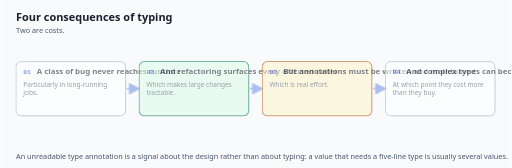
t = 0.00 s
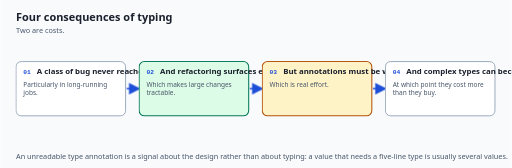
t = 1.67 s
t = 3.33 s: frame unchanged from t = 1.67 s, image omitted
t = 5.00 s: frame unchanged from t = 1.67 s, image omitted
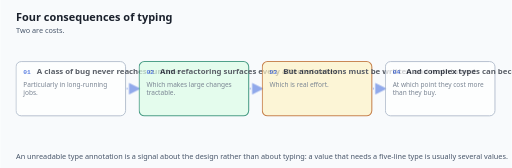
t = 6.67 s
t = 8.33 s: frame unchanged from t = 1.67 s, image omitted

The animated SVG that drew these frames (rendered in a browser with its animation timeline set to each time). Animation: 3 CSS @keyframes rules; frames cover the first 8.33 s, repeats indefinitely.

<svg xmlns="http://www.w3.org/2000/svg" viewBox="0 0 980 322" role="img"
     aria-label="Two are costs.">
  <title>Four consequences of typing</title>
  <style>
    .typing-implications-bg   { fill: #f8fafc; }
    .typing-implications-h1   { fill: #1a202c; font-size: 21px; font-weight: 700; font-family: system-ui, -apple-system, "Segoe UI", sans-serif; }
    .typing-implications-sub  { fill: #475569; font-size: 14px; font-family: system-ui, -apple-system, "Segoe UI", sans-serif; }
    .typing-implications-name { fill: #1a202c; font-size: 15px; font-weight: 700; font-family: system-ui, -apple-system, "Segoe UI", sans-serif; }
    .typing-implications-desc { fill: #475569; font-size: 12.5px; font-family: system-ui, -apple-system, "Segoe UI", sans-serif; }
    .typing-implications-edge { fill: #1d4ed8; font-size: 12.5px; font-weight: 600; font-family: system-ui, -apple-system, "Segoe UI", sans-serif; }
    .typing-implications-mono { fill: #1a202c; font-size: 13px; font-family: ui-monospace, "SFMono-Regular", Menlo, Consolas, monospace; }
    .typing-implications-box  { fill: #ffffff; stroke: #94a3b8; stroke-width: 1.75; }
    .typing-implications-hi   { fill: #eff6ff; stroke: #1d4ed8; stroke-width: 2.25; }
    .typing-implications-warn { fill: #fef3c7; stroke: #b45309; stroke-width: 2; }
    .typing-implications-good { fill: #dcfce7; stroke: #047857; stroke-width: 2; }
    .typing-implications-line { stroke: #1d4ed8; stroke-width: 2.5; fill: none; }
    .typing-implications-step { fill: #1d4ed8; font-size: 12px; font-weight: 700; font-family: ui-monospace, "SFMono-Regular", Menlo, Consolas, monospace; }
    /* Finished state first: this is what a reader with motion off sees. */
    .typing-implications-conn { stroke-dasharray: 10 8; stroke-dashoffset: 0; opacity: 1; }
    .typing-implications-stage { opacity: 1; }

    .typing-implications-s0 { animation-delay: 0.00s; }
    .typing-implications-e0 { animation-delay: 0.00s; }
    .typing-implications-s1 { animation-delay: 1.28s; }
    .typing-implications-e1 { animation-delay: 1.28s; }
    .typing-implications-s2 { animation-delay: 2.56s; }
    .typing-implications-e2 { animation-delay: 2.56s; }
    .typing-implications-s3 { animation-delay: 3.84s; }
    .typing-implications-e3 { animation-delay: 3.84s; }
    @media (prefers-reduced-motion: no-preference) {
      .typing-implications-conn  { animation: typing-implications-trace 6.4s ease-in-out infinite; }
      .typing-implications-stage { animation: typing-implications-arrive 6.4s ease-in-out infinite; }
    }
    @keyframes typing-implications-trace {
      0%        { stroke-dashoffset: 54; opacity: 0.35; }
      14%, 100% { stroke-dashoffset: 0;  opacity: 1; }
    }
    @keyframes typing-implications-arrive {
      0%        { opacity: 0.55; }
      10%, 22%  { opacity: 1; }
      34%, 100% { opacity: 1; }
    }
    @media (prefers-reduced-motion: reduce) {
      /* No movement, but the order is still shown: each stage brightens in turn
         and stays bright. Opacity and colour are vestibular-safe. */
      .typing-implications-conn  { animation: none; stroke-dashoffset: 0; opacity: 1; }
      .typing-implications-stage { animation: typing-implications-settle 6.4s ease-in-out infinite; opacity: 1; }
    }
    @keyframes typing-implications-settle {
      0%        { opacity: 0.62; }
      12%, 100% { opacity: 1; }
    }
  </style>
  <defs>
    <marker id="typing-implications-tip" markerWidth="9" markerHeight="9" refX="7" refY="4.5" orient="auto">
      <path d="M0,0 L9,4.5 L0,9 z" fill="#1d4ed8"/>
    </marker>
  </defs>
  <rect class="typing-implications-bg" width="980" height="322"/>
  <text class="typing-implications-h1"  x="30" y="40">Four consequences of typing</text>
  <text class="typing-implications-sub" x="30" y="64">Two are costs.</text>
  <g class="typing-implications-stage typing-implications-s0">
    <rect class="typing-implications-box" x="30" y="118" width="210" height="104" rx="10"/>
    <text class="typing-implications-step" x="44" y="142">01</text>
    <text class="typing-implications-name" x="70" y="142">A class of bug never reaches runtime</text>
    <text class="typing-implications-desc" x="44" y="166">Particularly in long-running</text>
    <text class="typing-implications-desc" x="44" y="182">jobs.</text>
  </g>
  <line class="typing-implications-line typing-implications-conn typing-implications-e0" x1="242" y1="170" x2="264" y2="170" marker-end="url(#typing-implications-tip)"/>
  <g class="typing-implications-stage typing-implications-s1">
    <rect class="typing-implications-good" x="266" y="118" width="210" height="104" rx="10"/>
    <text class="typing-implications-step" x="280" y="142">02</text>
    <text class="typing-implications-name" x="306" y="142">And refactoring surfaces every affected caller</text>
    <text class="typing-implications-desc" x="280" y="166">Which makes large changes</text>
    <text class="typing-implications-desc" x="280" y="182">tractable.</text>
  </g>
  <line class="typing-implications-line typing-implications-conn typing-implications-e1" x1="478" y1="170" x2="500" y2="170" marker-end="url(#typing-implications-tip)"/>
  <g class="typing-implications-stage typing-implications-s2">
    <rect class="typing-implications-warn" x="502" y="118" width="210" height="104" rx="10"/>
    <text class="typing-implications-step" x="516" y="142">03</text>
    <text class="typing-implications-name" x="542" y="142">But annotations must be written and maintained</text>
    <text class="typing-implications-desc" x="516" y="166">Which is real effort.</text>
  </g>
  <line class="typing-implications-line typing-implications-conn typing-implications-e2" x1="714" y1="170" x2="736" y2="170" marker-end="url(#typing-implications-tip)"/>
  <g class="typing-implications-stage typing-implications-s3">
    <rect class="typing-implications-box" x="738" y="118" width="210" height="104" rx="10"/>
    <text class="typing-implications-step" x="752" y="142">04</text>
    <text class="typing-implications-name" x="778" y="142">And complex types can become unreadable</text>
    <text class="typing-implications-desc" x="752" y="166">At which point they cost more</text>
    <text class="typing-implications-desc" x="752" y="182">than they buy.</text>
  </g>
  <text class="typing-implications-sub" x="30" y="304">An unreadable type annotation is a signal about the design rather than about typing: a value that needs a five-line type is usually several values.</text>
</svg>
